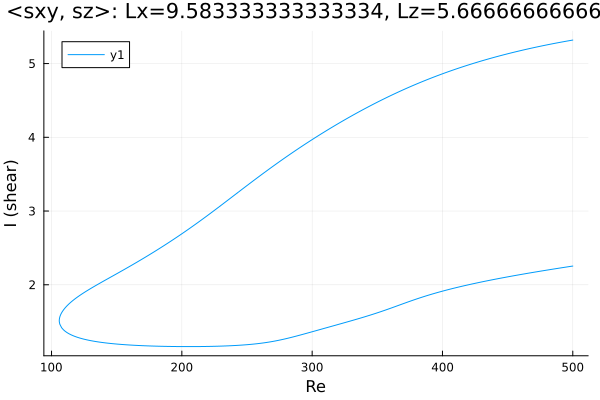

The data file committed next to this chart (first rows):
Re, shear
500.0, 5.319
498.9, 5.315
497.5, 5.311
496.1, 5.307
494.7, 5.302
493.3, 5.298
491.8, 5.293
490.4, 5.288
489, 5.284
487.6, 5.279
486.2, 5.274
484.8, 5.269
483.4, 5.265
482, 5.26
480.5, 5.255
479.1, 5.25
477.7, 5.245
476.3, 5.239
474.9, 5.234
473.5, 5.229
472.1, 5.224
470.6, 5.218
469.2, 5.213
467.8, 5.207
466.4, 5.202
465.5, 5.198
464.1, 5.192
462.7, 5.187
461.2, 5.181
459.8, 5.175
458.4, 5.169
457, 5.163
455.6, 5.157
454.2, 5.151
452.8, 5.145
451.3, 5.138
449.9, 5.132
448.5, 5.126
447.1, 5.119
445.7, 5.113
444.3, 5.106
442.9, 5.1
441.4, 5.093
440, 5.086
438.6, 5.079
437.2, 5.072
435.8, 5.065
435.3, 5.063
433.9, 5.056
432.5, 5.049
431.1, 5.041
429.7, 5.034
428.2, 5.027
426.8, 5.019
425.4, 5.011
424, 5.004
422.6, 4.996
421.2, 4.988
419.8, 4.98
418.3, 4.972
... 562 more rows
